Photos from the image-classification dataset "dataset" in the GitHub repository jayx101/ObjectRecognition. Its 11 classes are: bulb, Fitbit, glasses, keys, Leatherman multi-tool, Nurofen, pliers, remote control, tape, trigger, trigger small.

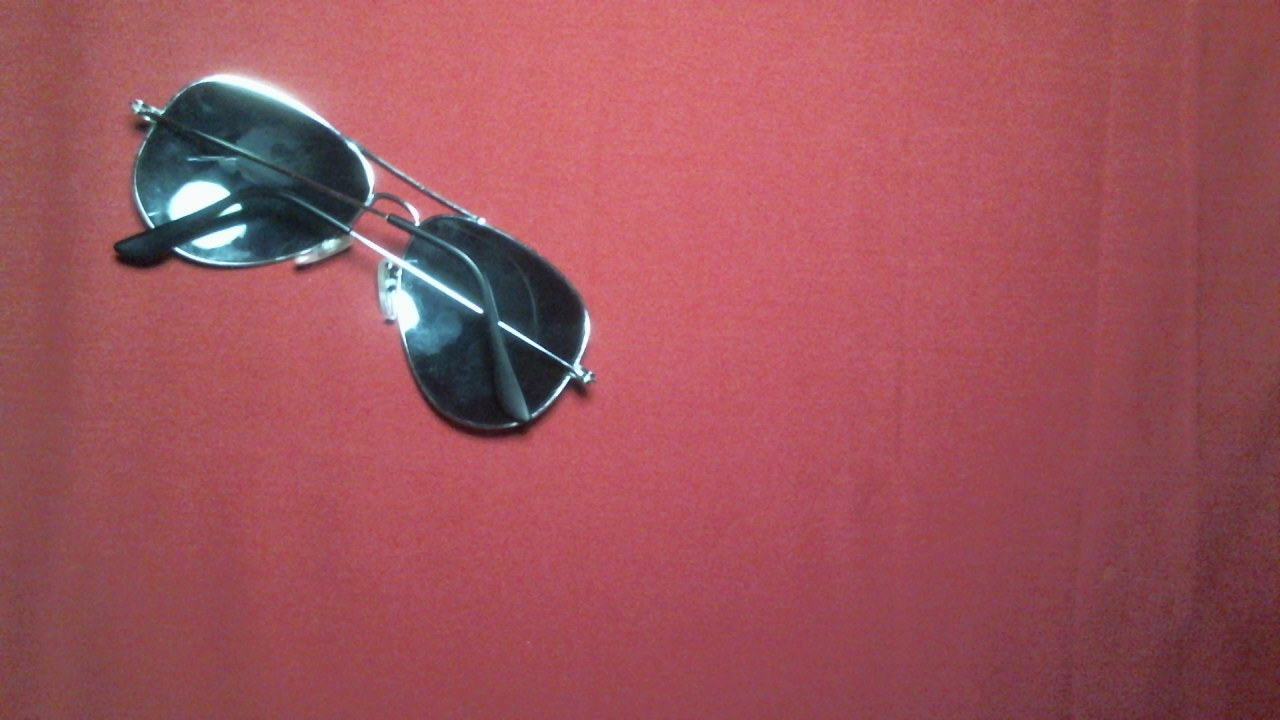
Label: glasses

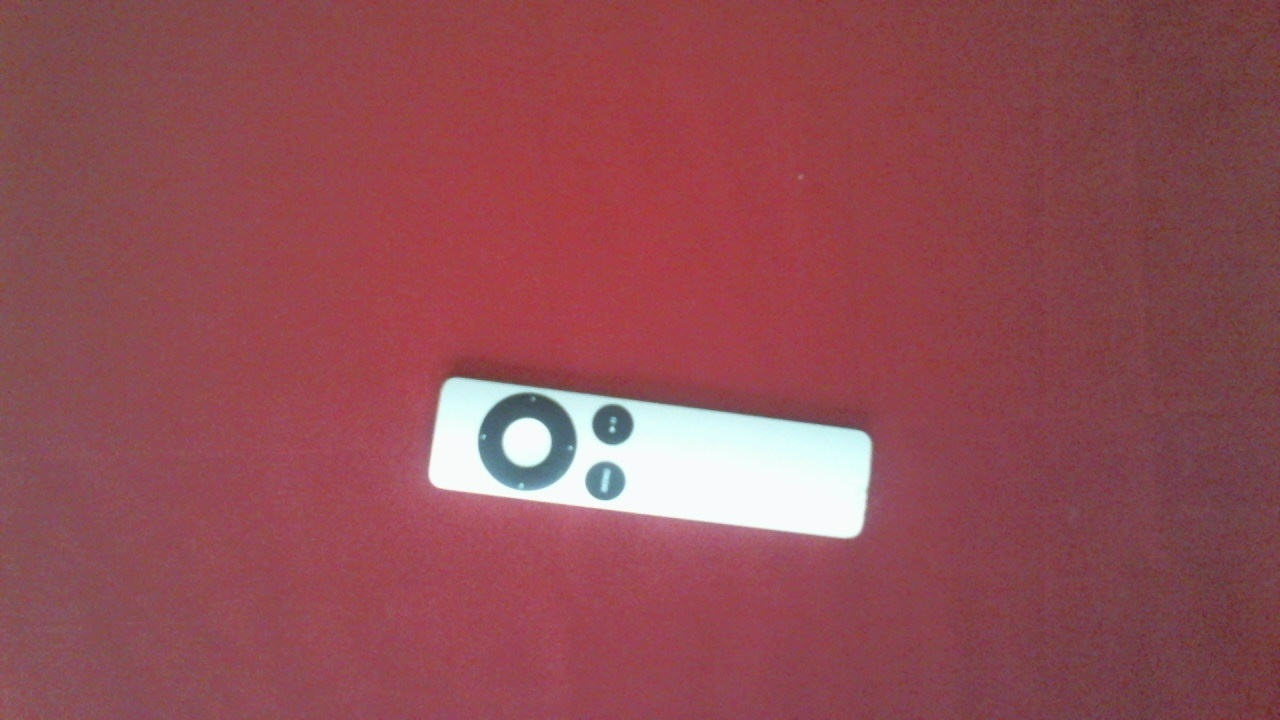
Label: remote control

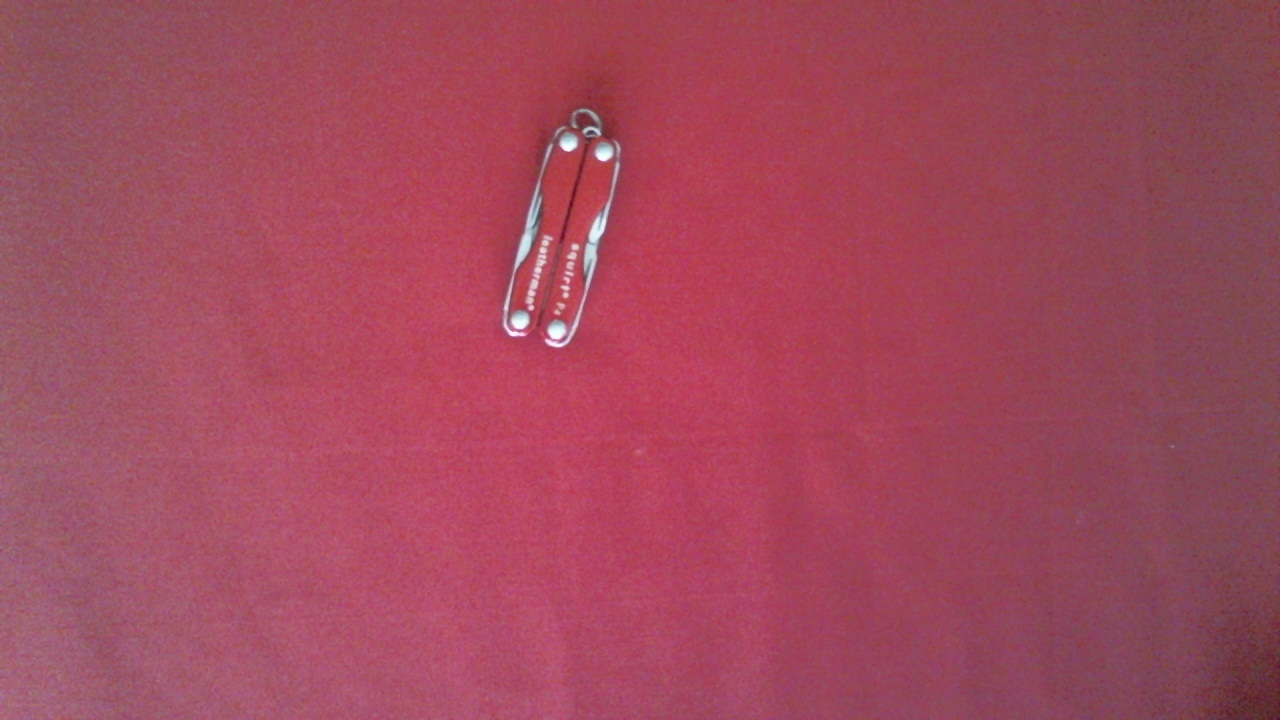
Label: Leatherman multi-tool

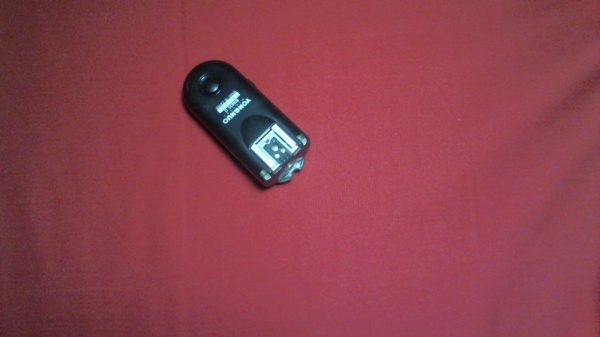
Label: trigger small

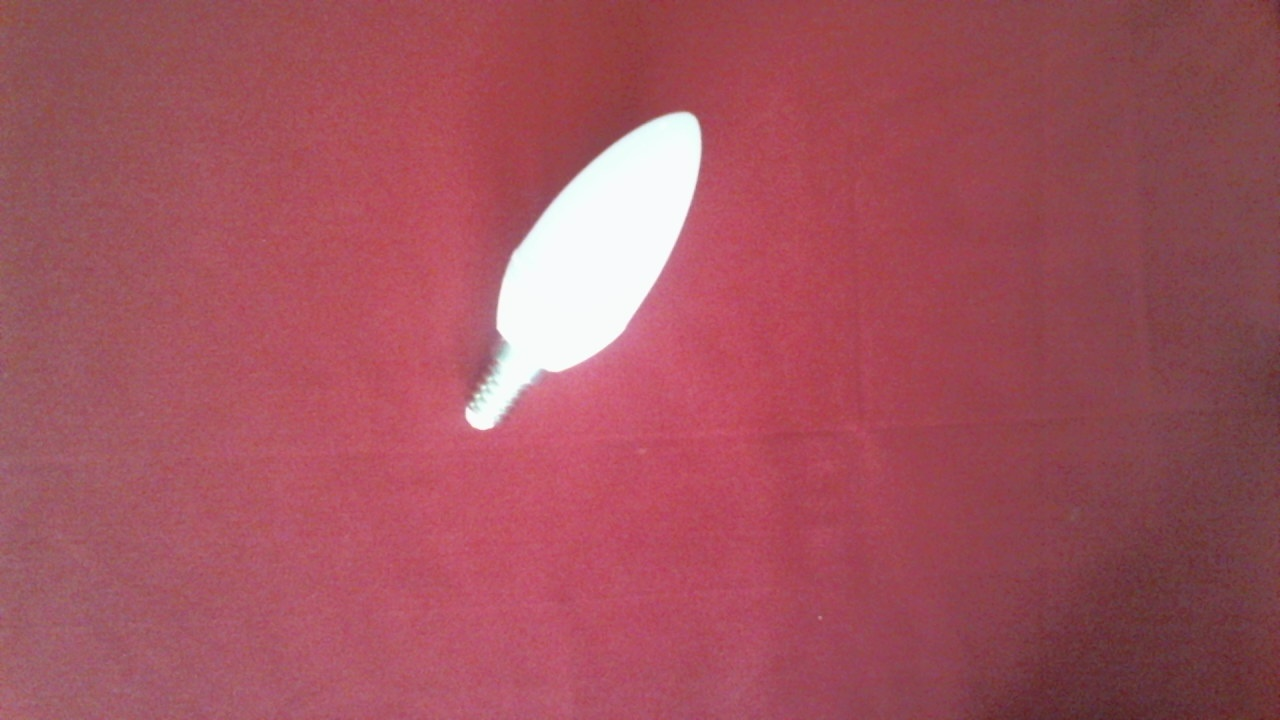
Label: bulb

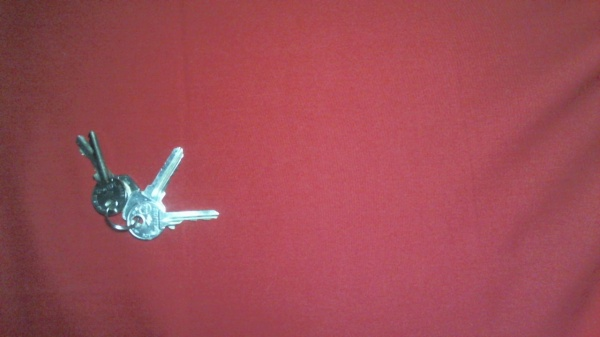
Label: keys
